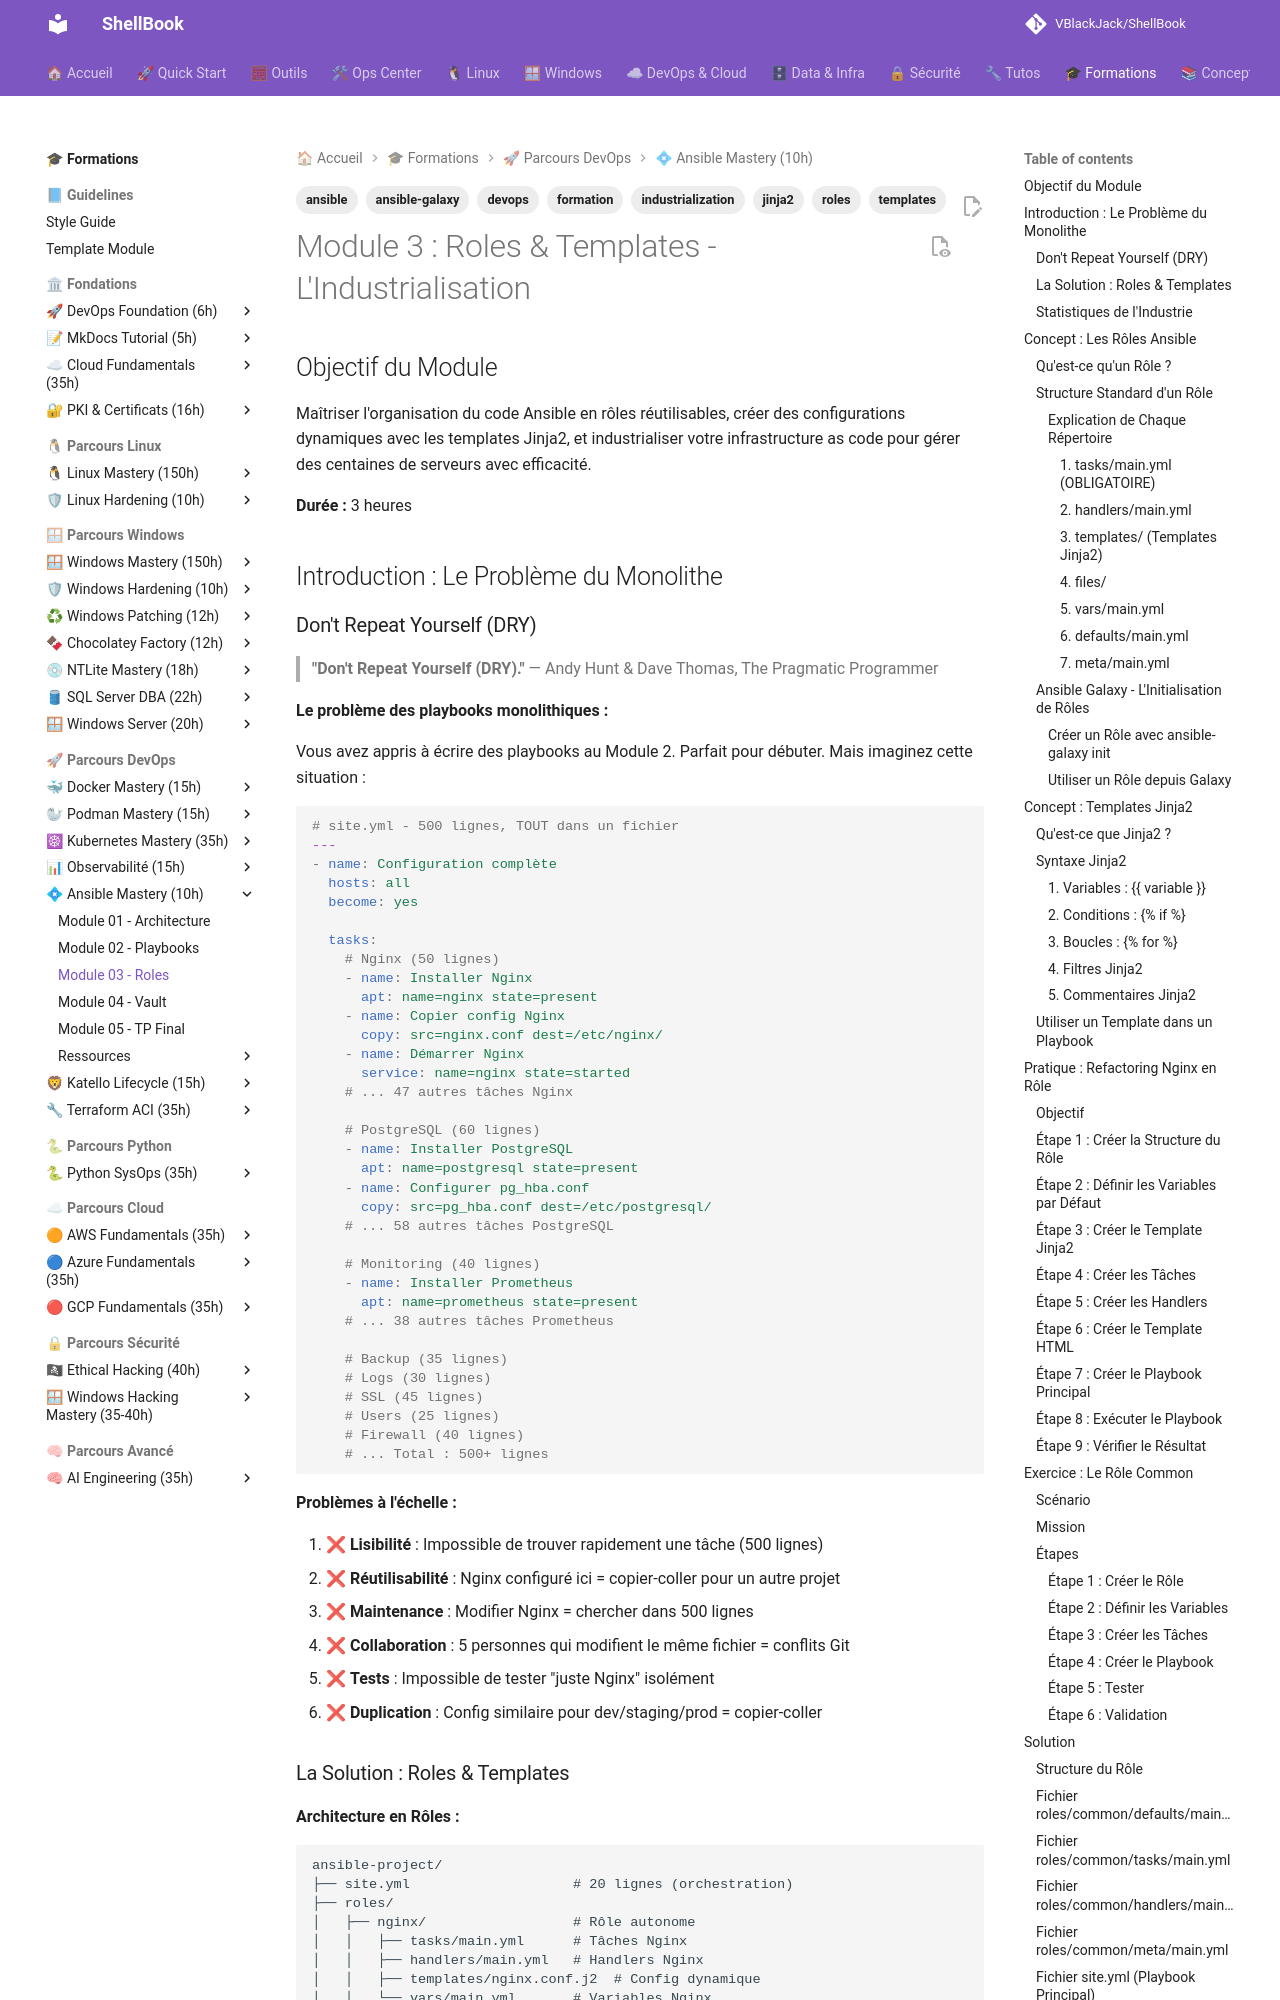

repository: VBlackJack/ShellBook · page: formations/ansible-mastery/03-module/index.html · generator: mkdocs

---
tags:
  - formation
  - ansible
  - roles
  - templates
  - jinja2
  - ansible-galaxy
  - industrialization
  - devops
---

# Module 3 : Roles & Templates - L'Industrialisation

## Objectif du Module

Maîtriser l'organisation du code Ansible en rôles réutilisables, créer des configurations dynamiques avec les templates Jinja2, et industrialiser votre infrastructure as code pour gérer des centaines de serveurs avec efficacité.

**Durée :** 3 heures

## Introduction : Le Problème du Monolithe

### Don't Repeat Yourself (DRY)

> **"Don't Repeat Yourself (DRY)."**
> — Andy Hunt & Dave Thomas, The Pragmatic Programmer

**Le problème des playbooks monolithiques :**

Vous avez appris à écrire des playbooks au Module 2. Parfait pour débuter. Mais imaginez cette situation :

```yaml
# site.yml - 500 lignes, TOUT dans un fichier
---
- name: Configuration complète
  hosts: all
  become: yes

  tasks:
    # Nginx (50 lignes)
    - name: Installer Nginx
      apt: name=nginx state=present
    - name: Copier config Nginx
      copy: src=nginx.conf dest=/etc/nginx/
    - name: Démarrer Nginx
      service: name=nginx state=started
    # ... 47 autres tâches Nginx

    # PostgreSQL (60 lignes)
    - name: Installer PostgreSQL
      apt: name=postgresql state=present
    - name: Configurer pg_hba.conf
      copy: src=pg_hba.conf dest=/etc/postgresql/
    # ... 58 autres tâches PostgreSQL

    # Monitoring (40 lignes)
    - name: Installer Prometheus
      apt: name=prometheus state=present
    # ... 38 autres tâches Prometheus

    # Backup (35 lignes)
    # Logs (30 lignes)
    # SSL (45 lignes)
    # Users (25 lignes)
    # Firewall (40 lignes)
    # ... Total : 500+ lignes
```

**Problèmes à l'échelle :**

1. ❌ **Lisibilité** : Impossible de trouver rapidement une tâche (500 lignes)
2. ❌ **Réutilisabilité** : Nginx configuré ici = copier-coller pour un autre projet
3. ❌ **Maintenance** : Modifier Nginx = chercher dans 500 lignes
4. ❌ **Collaboration** : 5 personnes qui modifient le même fichier = conflits Git
5. ❌ **Tests** : Impossible de tester "juste Nginx" isolément
6. ❌ **Duplication** : Config similaire pour dev/staging/prod = copier-coller
